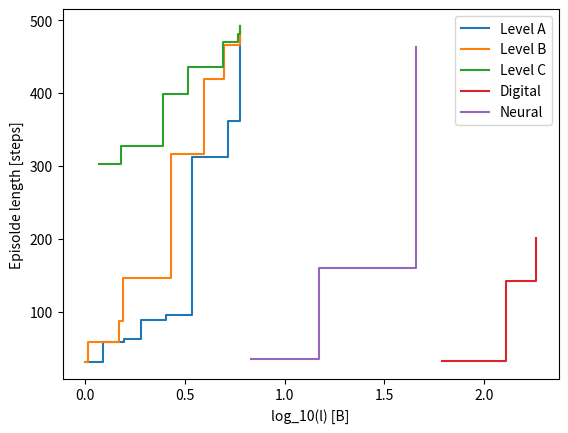

Write the Python code that produced this figure.
import matplotlib.pyplot as plt
import numpy as np

level_A = [[1, 1.23, 1.56, 1.91, 2.53, 3.43, 5.2, 6], [31.09, 58.9, 62.2, 88.6, 95.2, 312.3, 361.6, 492.2]]
    
level_B = [[1, 1.03, 1.48, 1.55, 2.7, 3.95, 4.94, 6], [31.09, 58.4, 87.2, 146, 316, 419.7, 466, 492.2]]

level_C = [[1.17, 1.51, 2.45, 3.27, 4.9, 5.86, 6], [303, 328, 399.4, 435.9, 469.9, 481.0, 492.2]]

digital = [[61.39, 128.25, 182.48], [32.65, 142.9, 201.5]]

semantic = [[]]

neural = [[20.253, 44.76, 136.2], [35.71, 160.34 ,463.5]]

plt.figure()

#level_A = 8*np.array(level_A)
#level_B = 8*np.array(level_B)
#level_C = 8*np.array(level_C)
digital = np.array(digital)
neural = np.array(neural)

plt.step(np.log10(level_A[0]), level_A[1], where='post', label='Level A')
plt.step(np.log10(level_B[0]), level_B[1], where='post', label='Level B')
plt.step(np.log10(level_C[0]), level_C[1], where='post', label='Level C')
plt.step(np.log10(digital[0]), digital[1], where='post', label='Digital')
plt.step(np.log10(neural[0]/3), neural[1], where='post', label='Neural')
plt.xlabel('log_10(l) [B]')
plt.ylabel('Episolde length [steps]')

plt.legend()

plt.show()
